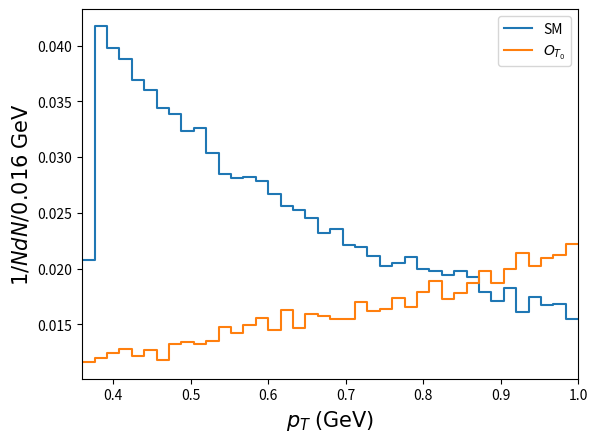

Generate this figure with matplotlib:
import matplotlib.pyplot as plt
import numpy as np


lst = np.exp(-np.random.uniform(0, 1, 50000))

result = np.histogram(lst, range=[0.36, 1.0], bins=40)
distributions = result[0]/50000
distributions = np.hstack((np.array([distributions[0]]), distributions))
bins = result[1]

lst2 = np.log(1+2.0*np.random.uniform(0, 1, 50000))
result2 = np.histogram(lst2, range=[0.36, 1.0], bins=40)
distributions2 = result2[0]/50000
distributions2 = np.hstack((np.array([distributions2[0]]), distributions2))
bins2 = result2[1]

fig, ax = plt.subplots()
ax.step(bins, distributions, label="SM")
ax.step(bins2, distributions2, label="$O_{T_0}$")
ax.set_xlabel('$p_T\\;({\\rm GeV})$', fontsize=15)
ax.set_ylabel('$1/N dN/0.016\\;{\\rm GeV}$', fontsize=15)
ax.legend()
plt.xlim((0.36, 1))
plt.show()
plt.savefig("test.eps")
